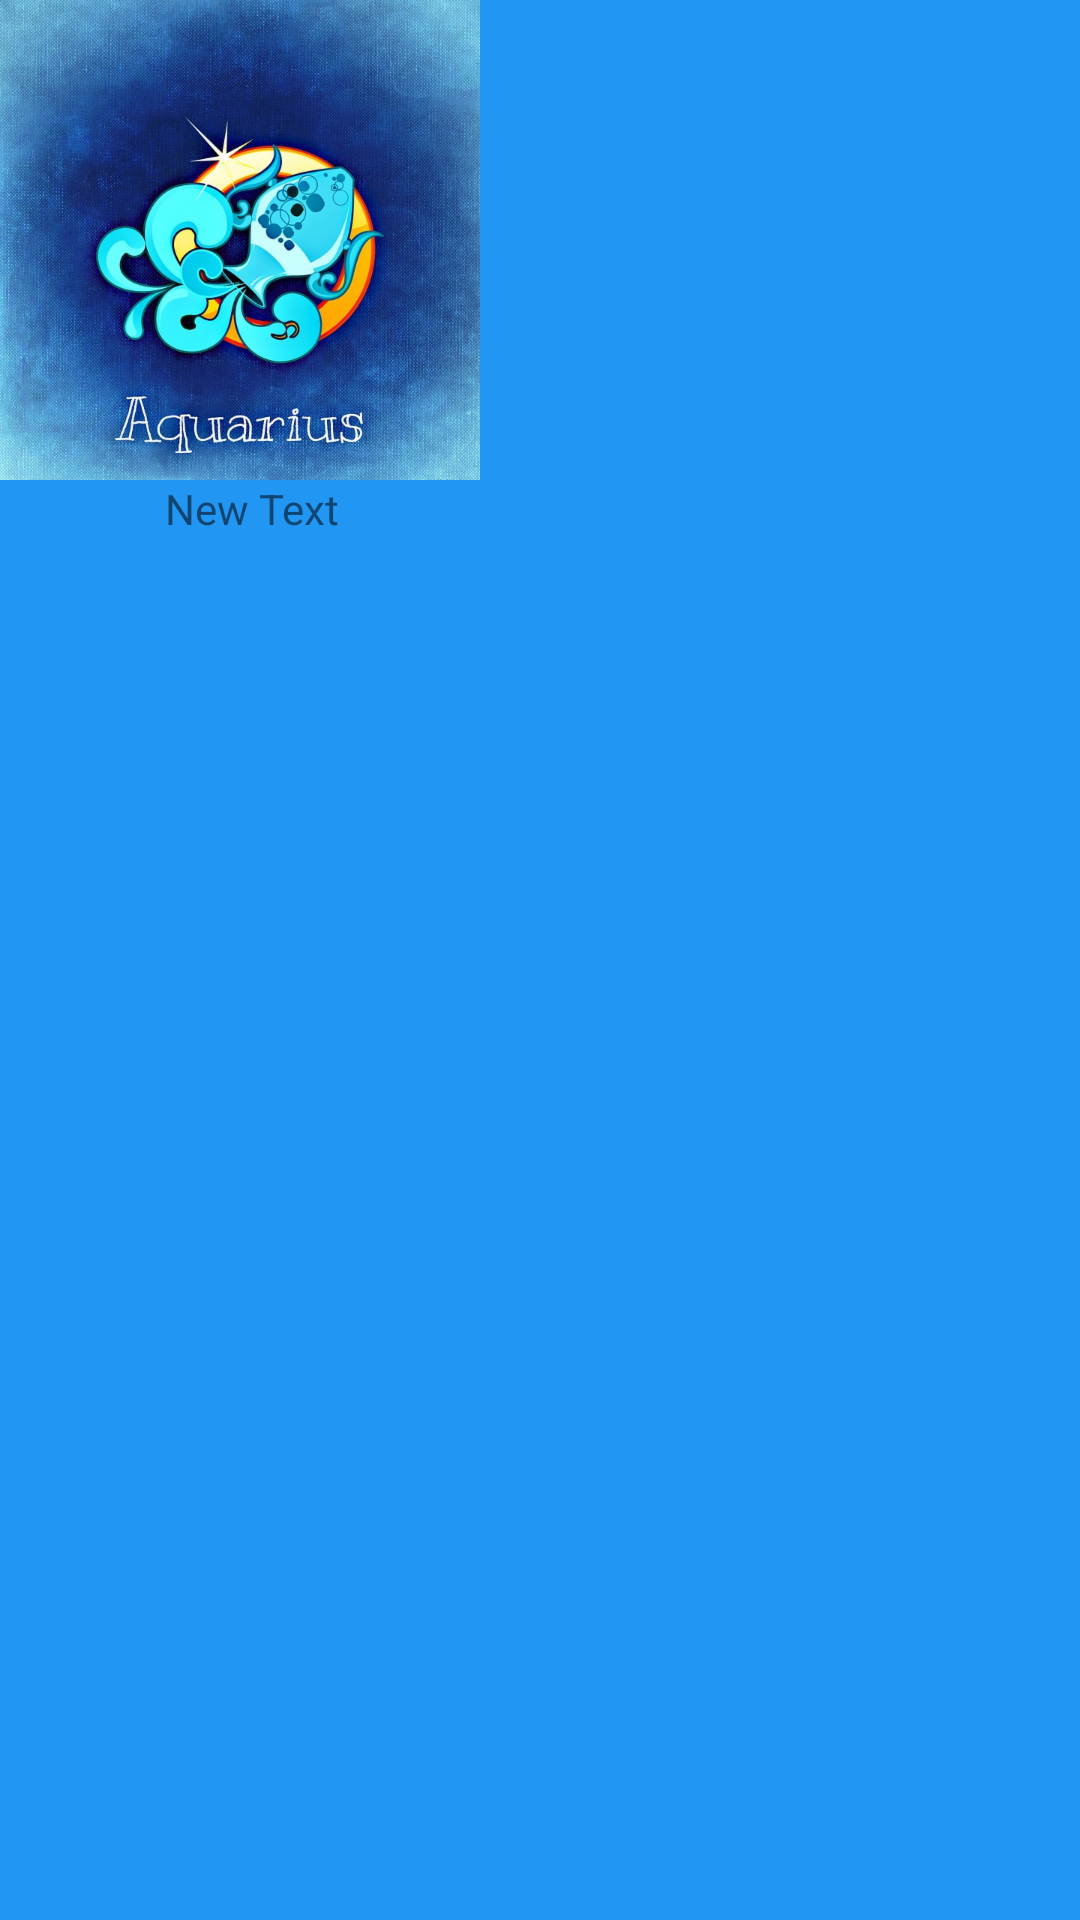

This screen was rendered from an Android layout file. Write that file and the resources it references.
<!-- AndroidManifest.xml: application theme AppTheme -->
<!-- res/layout/template_grid.xml -->
<?xml version="1.0" encoding="utf-8"?>
<RelativeLayout xmlns:android="http://schemas.android.com/apk/res/android"
    android:layout_width="match_parent"
    android:layout_height="match_parent"
    android:background="#2196F3">


    <ImageView
        android:layout_width="wrap_content"
        android:layout_height="wrap_content"
        android:id="@+id/imagen"
        android:src="@drawable/acuario"/>

    <TextView
        android:layout_width="wrap_content"
        android:layout_height="wrap_content"
        android:text="New Text"
        android:id="@+id/tituloImagen"
        android:layout_below="@+id/imagen"
        android:layout_alignEnd="@+id/imagen"
        android:layout_marginEnd="47dp" />


</RelativeLayout>
<!-- resources referenced by this layout -->
<resources>
  <!-- drawable acuario: png bitmap (drawable-hdpi, 158038 bytes) -->
  <style name="AppTheme" parent="Theme.AppCompat.Light.DarkActionBar">
          
          <item name="colorPrimary">@color/colorPrimary</item>
          <item name="colorPrimaryDark">@color/colorPrimaryDark</item>
          <item name="colorAccent">@color/colorAccent</item>
      </style>
  <color name="colorPrimary">#558B2F</color>
  <color name="colorPrimaryDark">#558B2F</color>
  <color name="colorAccent">#558b2f</color>
</resources>
